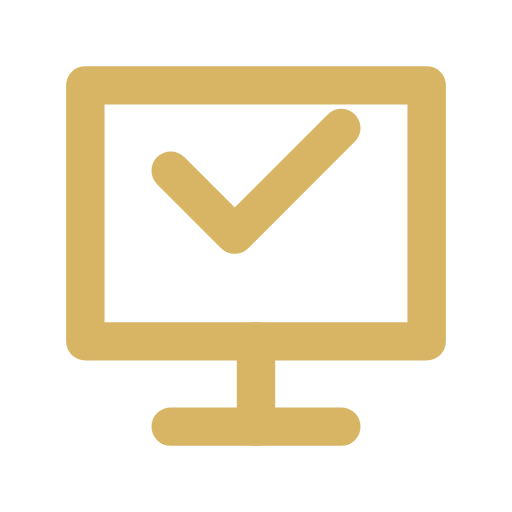
t = 0.00 s
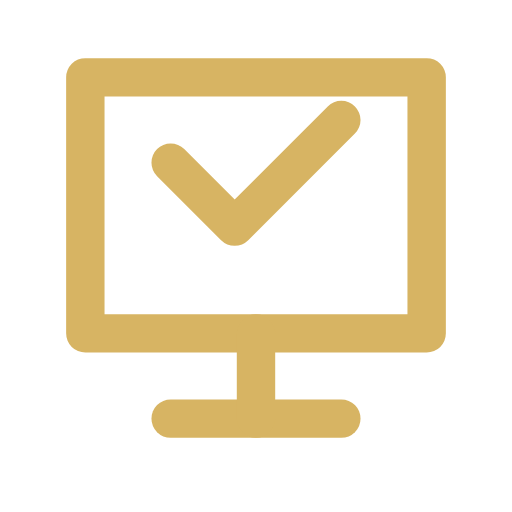
t = 0.35 s
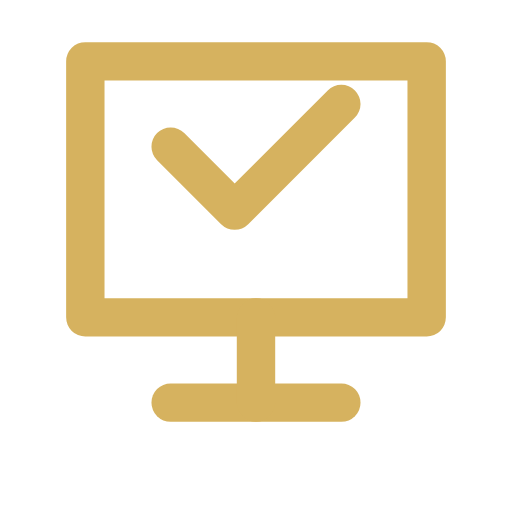
t = 1.05 s
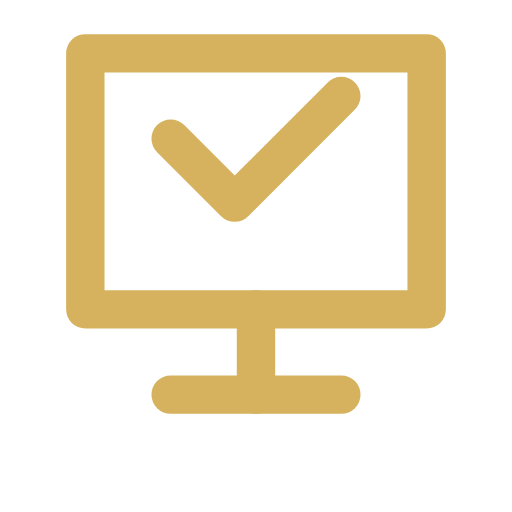
t = 1.40 s
t = 1.75 s: frame unchanged from t = 1.05 s, image omitted
t = 2.45 s: frame unchanged from t = 0.35 s, image omitted

The animated SVG that drew these frames (rendered in a browser with its animation timeline set to each time). Animation: 2 SMIL elements (animate=1,animateTransform=1); one cycle of 2.80 s, repeats indefinitely.

<svg xmlns="http://www.w3.org/2000/svg" width="24" height="24" viewBox="0 0 24 24" fill="none" stroke="#D6B25E" stroke-width="1.8" stroke-linecap="round" stroke-linejoin="round" role="img" aria-label="screen share">
<g>
<animateTransform attributeName="transform" type="translate" values="0 0;0 -1.5;0 0" dur="2.8s" repeatCount="indefinite"/>
<animate attributeName="opacity" values="0.96;1;0.96" dur="2.8s" repeatCount="indefinite"/>
<path d="M4 4h16v12H4z"/><path d="M8 20h8"/><path d="M12 16v4"/><path d="M8 8l3 3 5-5"/>
</g>
</svg>
